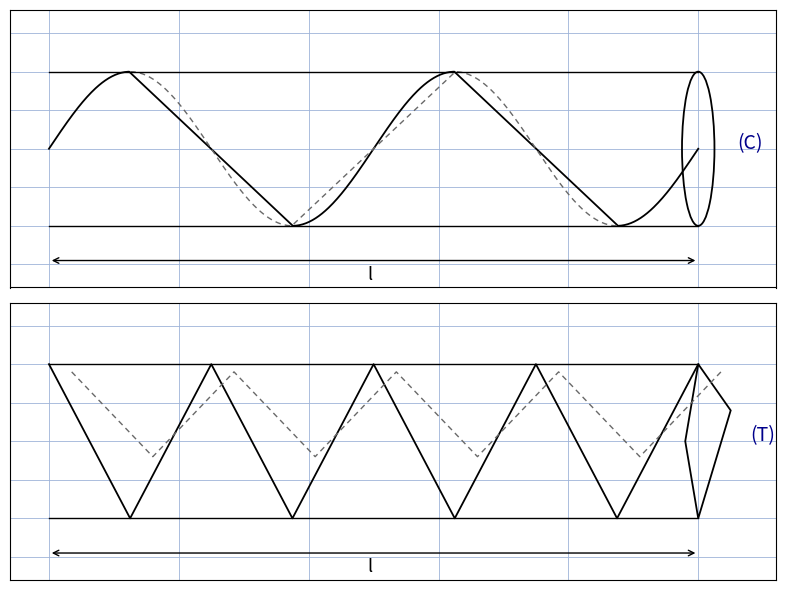

The script that saved this image:
"""Reproduit la figure p.35 du 4e Bloc-Notes : longueur d'une spire.

En haut : cylindre (C) — silhouette + 2 spires (arcs pleins devant,
pointilles derriere), ellipse d'embout, longueur l. En bas : prisme (T) a
base polygonale — zigzag (onde triangulaire) + cache en pointilles,
losange d'embout, meme longueur l.
Sortie : raw/bloc-notes/quatrieme-bloc-notes/assets/ressort-spire.png
Usage : uv run scripts/reproduce_ressort_spire.py (depuis Explore/lab/)
"""

import numpy as np
import matplotlib.pyplot as plt
from matplotlib.patches import Ellipse, Polygon
from pathlib import Path

OUT = (
    Path.home()
    / "KpihX-Labs/Explore/sciencurious/raw/bloc-notes/quatrieme-bloc-notes/assets/ressort-spire.png"
)
OUT.parent.mkdir(parents=True, exist_ok=True)

L, R = 10.0, 1.0  # longueur et rayon

fig, (ax1, ax2) = plt.subplots(2, 1, figsize=(8, 6), sharex=True)
for ax in (ax1, ax2):
    ax.set_xlim(-0.6, L + 1.2)
    ax.set_ylim(-1.8, 1.8)
    ax.grid(True, color="#9db3d8", linewidth=0.6)
    ax.tick_params(labelbottom=False, labelleft=False, length=0)
    ax.set_axisbelow(True)

# ---- (C) : cylindre + helice sinusoidale ----
x = np.linspace(0, L, 600)
y = R * np.sin(2 * np.pi * 2 * x / L)
front = np.cos(2 * np.pi * 2 * x / L) > 0
ax1.plot(x[front], y[front], color="black", linewidth=1.3)
ax1.plot(x[~front], y[~front], color="dimgray", linewidth=1.0,
         linestyle=(0, (4, 3)))
ax1.plot([0, L], [R, R], color="black", linewidth=1.0)
ax1.plot([0, L], [-R, -R], color="black", linewidth=1.0)
ax1.add_patch(Ellipse((L, 0), 0.5, 2 * R, fill=False,
                      edgecolor="black", linewidth=1.3))
ax1.annotate("", xy=(L, -1.45), xytext=(0, -1.45),
             arrowprops=dict(arrowstyle="<->", color="black"))
ax1.text(L / 2 - 0.1, -1.7, "l", fontsize=13)
ax1.text(L + 0.6, 0.0, "(C)", fontsize=14, color="darkblue")

# ---- (T) : prisme + spire en zigzag ----
xp = np.linspace(0, L, 9)
yp = R * np.tile([1, -1], 5)[:9]
ax2.plot(xp, yp, color="black", linewidth=1.3)  # face avant
ax2.plot(xp + 0.35, yp * 0.55 + 0.35, color="dimgray", linewidth=1.0,
         linestyle=(0, (4, 3)))  # arete cachee
ax2.plot([0, L], [R, R], color="black", linewidth=1.0)
ax2.plot([0, L], [-R, -R], color="black", linewidth=1.0)
ax2.add_patch(Polygon([[L, R], [L + 0.5, 0.4], [L, -R], [L - 0.2, 0.0]],
                      closed=True, fill=False, edgecolor="black", linewidth=1.3))
ax2.annotate("", xy=(L, -1.45), xytext=(0, -1.45),
             arrowprops=dict(arrowstyle="<->", color="black"))
ax2.text(L / 2 - 0.1, -1.7, "l", fontsize=13)
ax2.text(L + 0.8, 0.0, "(T)", fontsize=14, color="darkblue")

fig.tight_layout()
fig.savefig(OUT, dpi=150)
print(f"OK -> {OUT} ({OUT.stat().st_size} o)")
